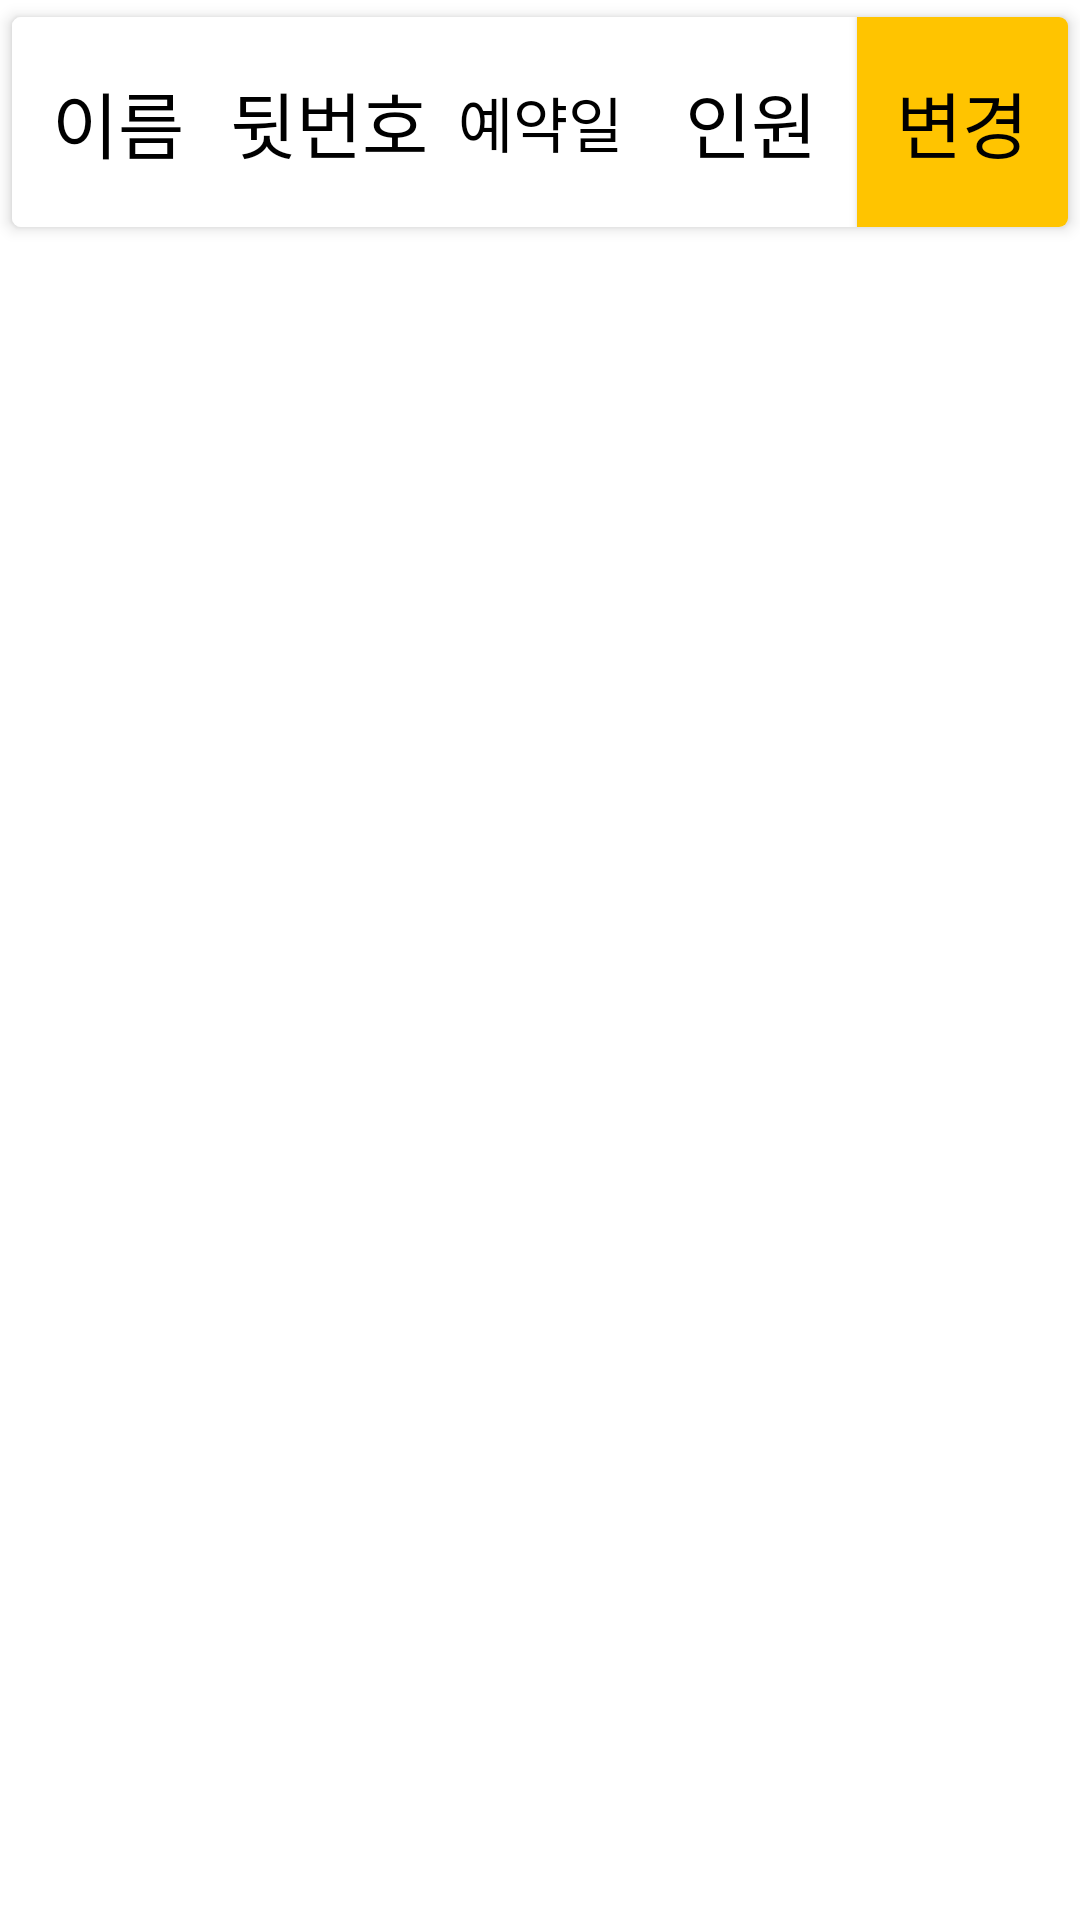

Write the Android layout XML for this screen, with the resource values it uses.
<!-- AndroidManifest.xml: application theme Theme.AppCompat.Light.NoActionBar -->
<!-- res/layout/recyclerview_item_resch.xml -->
<?xml version="1.0" encoding="utf-8"?>
<LinearLayout xmlns:android="http://schemas.android.com/apk/res/android"
    xmlns:app="http://schemas.android.com/apk/res-auto"
    android:layout_width="match_parent"
    android:layout_height="wrap_content"
    android:background="#FFFFFF">

    <androidx.cardview.widget.CardView
        android:layout_width="match_parent"
        android:layout_height="wrap_content"
        app:cardBackgroundColor="#FFFFFF"
        app:cardCornerRadius="3dp"
        app:cardElevation="3dp"
        app:cardUseCompatPadding="true">

        <LinearLayout
            android:layout_width="match_parent"
            android:layout_height="70dp"
            android:background="#FFFFFF"
            android:weightSum="5">


            <TextView
                android:id="@+id/username"
                android:layout_width="match_parent"
                android:layout_height="match_parent"
                android:layout_weight="1"
                android:gravity="center_horizontal|center_vertical"
                android:text="이름"
                android:textColor="#000000"
                android:textSize="24sp" />

            <TextView
                android:id="@+id/userphone"
                android:layout_width="match_parent"
                android:layout_height="match_parent"
                android:layout_weight="1"
                android:gravity="center_horizontal|center_vertical"
                android:text="뒷번호"
                android:textColor="#000000"
                android:textSize="24sp" />

            <TextView
                android:id="@+id/userdate"
                android:layout_width="match_parent"
                android:layout_height="match_parent"
                android:layout_weight="1"
                android:gravity="center_horizontal|center_vertical"
                android:text="예약일"
                android:textColor="#000000"
                android:textSize="20sp" />


            <TextView
                android:id="@+id/userint"
                android:layout_width="match_parent"
                android:layout_height="match_parent"
                android:layout_weight="1"
                android:gravity="center_horizontal|center_vertical"
                android:text="인원"
                android:textColor="#000000"
                android:textSize="24sp" />

            <Button
                android:id="@+id/usermap"
                android:layout_width="match_parent"
                android:layout_height="match_parent"
                android:layout_weight="1"
                android:background="@drawable/background1"
                android:gravity="center_horizontal|center_vertical"
                android:text="변경"
                android:textColor="#000000"
                android:textSize="24sp" />

        </LinearLayout>

    </androidx.cardview.widget.CardView>

</LinearLayout>
<!-- resources referenced by this layout -->
<resources>
  <!-- drawable background1 (drawable) -->
  <?xml version="1.0" encoding="utf-8"?>
  <shape xmlns:android="http://schemas.android.com/apk/res/android"
      android:padding="10dp"
      android:shape="rectangle" >
      <gradient
          android:angle="45"
          android:type="linear"
          android:startColor="#FFC400"
          android:centerColor="#FFC400"
          android:endColor="#FFC400"/>
  
  
  
  
  
  
  
  
  </shape>
</resources>
